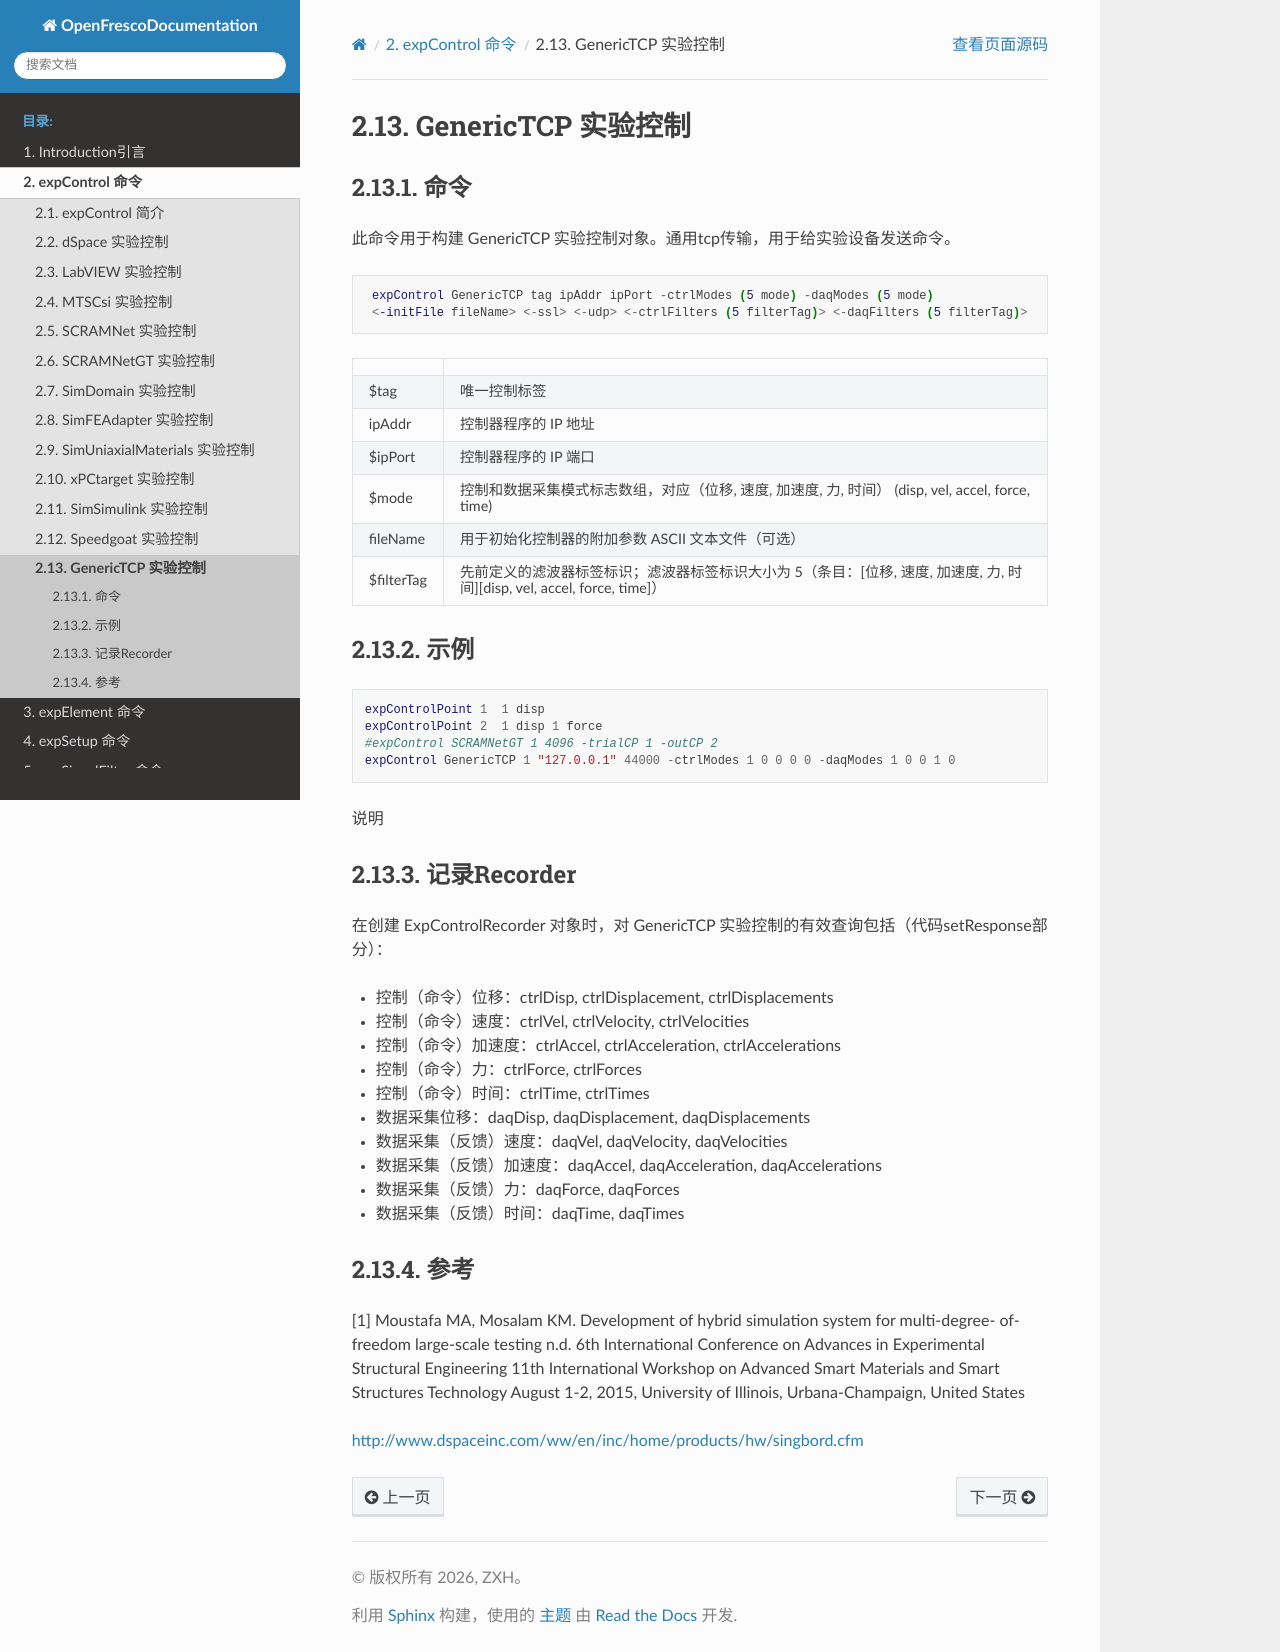

repository: zxh804159854/OpenFrescoDocumentation · page: expControl/GenericTCP.html · generator: sphinx

# GenericTCP 实验控制

## 命令

此命令用于构建 GenericTCP 实验控制对象。通用tcp传输，用于给实验设备发送命令。

```tcl
 expControl GenericTCP tag ipAddr ipPort -ctrlModes (5 mode) -daqModes (5 mode)
 <-initFile fileName> <-ssl> <-udp> <-ctrlFilters (5 filterTag)> <-daqFilters (5 filterTag)>
```

|             |                                                                                                                             |
|:------------|:----------------------------------------------------------------------------------------------------------------------------|
| \$tag       | 唯一控制标签                                                                                                                |
| ipAddr      | 控制器程序的 IP 地址                                                                                                        |
| \$ipPort    | 控制器程序的 IP 端口                                                                                                        |
| \$mode      | 控制和数据采集模式标志数组，对应（位移, 速度, 加速度, 力, 时间） (disp, vel, accel, force, time)                            |
| fileName    | 用于初始化控制器的附加参数 ASCII 文本文件（可选）                                                                           |
| \$filterTag | 先前定义的滤波器标签标识；滤波器标签标识大小为 5（条目：\[位移, 速度, 加速度, 力, 时间\]\[disp, vel, accel, force, time\]） |

## 示例
```tcl
expControlPoint 1  1 disp
expControlPoint 2  1 disp 1 force
#expControl SCRAMNetGT 1 4096 -trialCP 1 -outCP 2
expControl GenericTCP 1 "127.0.0.1" 44000 -ctrlModes 1 0 0 0 0 -daqModes 1 0 0 1 0
```
说明

## 记录Recorder

在创建 ExpControlRecorder 对象时，对 GenericTCP 实验控制的有效查询包括（代码setResponse部分）：

- 控制（命令）位移：ctrlDisp, ctrlDisplacement, ctrlDisplacements

- 控制（命令）速度：ctrlVel, ctrlVelocity, ctrlVelocities

- 控制（命令）加速度：ctrlAccel, ctrlAcceleration, ctrlAccelerations

- 控制（命令）力：ctrlForce, ctrlForces

- 控制（命令）时间：ctrlTime, ctrlTimes

- 数据采集位移：daqDisp, daqDisplacement, daqDisplacements

- 数据采集（反馈）速度：daqVel, daqVelocity, daqVelocities

- 数据采集（反馈）加速度：daqAccel, daqAcceleration, daqAccelerations

- 数据采集（反馈）力：daqForce, daqForces

- 数据采集（反馈）时间：daqTime, daqTimes

## 参考

\[1\] Moustafa MA, Mosalam KM. Development of hybrid simulation system for multi-degree- of-freedom large-scale testing n.d. 6th International Conference on Advances in Experimental Structural Engineering 11th International Workshop on Advanced Smart Materials and Smart Structures Technology August 1-2, 2015, University of Illinois, Urbana-Champaign, United States

<http://www.dspaceinc.com/ww/en/inc/home/products/hw/singbord.cfm>
